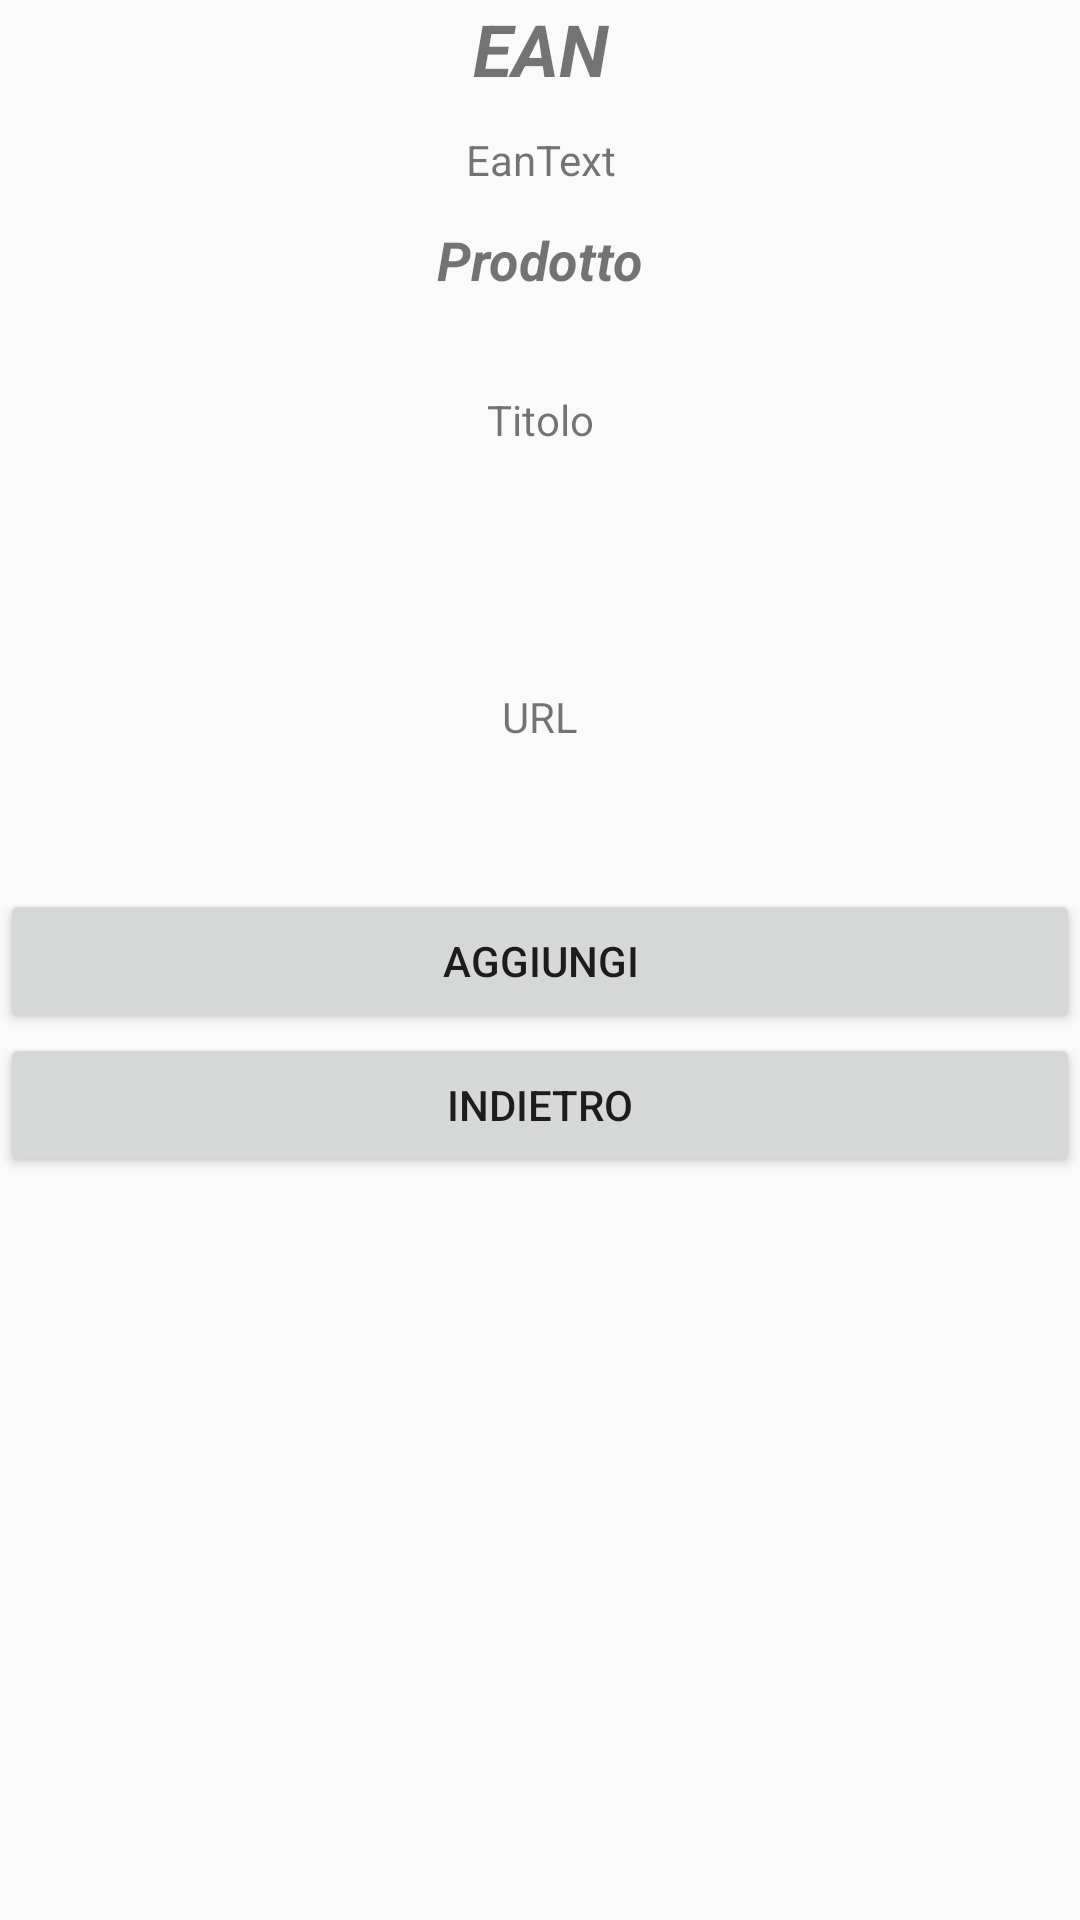

Reconstruct the res/layout file that produces this screen, plus the resources it refers to.
<!-- AndroidManifest.xml: application theme AppTheme -->
<!-- res/layout/menu_readed_ean.xml -->
<?xml version="1.0" encoding="utf-8"?>
<LinearLayout xmlns:android="http://schemas.android.com/apk/res/android"
    xmlns:app="http://schemas.android.com/apk/res-auto"
    android:layout_width="match_parent"
    android:layout_height="match_parent"
    android:weightSum="1"
    android:orientation="vertical">

    <TextView
        android:id="@+id/textView"
        android:layout_width="match_parent"
        android:layout_height="wrap_content"
        android:gravity="center_vertical|center_horizontal"
        android:text="EAN"
        android:textSize="24sp"
        android:textStyle="bold|italic" />

    <TextView
        android:id="@+id/eanTextView"
        android:layout_width="match_parent"
        android:layout_height="42dp"
        android:gravity="center_vertical|center"
        android:inputType="none"
        android:text="EanText" />

    <TextView
        android:id="@+id/textView3"
        android:layout_width="match_parent"
        android:layout_height="wrap_content"
        android:gravity="center_vertical|center_horizontal"
        android:text="Prodotto"
        android:textSize="18sp"
        android:textStyle="bold|italic" />

    <TextView
        android:id="@+id/textTitle"
        android:layout_width="match_parent"
        android:layout_height="wrap_content"
        android:layout_weight="0.15"
        android:gravity="center_vertical|center"
        android:inputType="none"
        android:text="Titolo" />

    <TextView
        android:id="@+id/textURL"
        android:layout_width="match_parent"
        android:layout_height="0dp"
        android:layout_weight="0.27"
        android:foregroundGravity="center_vertical"
        android:gravity="center_vertical|center_horizontal"
        android:inputType="none"
        android:text="URL" />

    <Button
        android:id="@+id/button"
        android:layout_width="match_parent"
        android:layout_height="wrap_content"
        android:gravity="center_vertical|center"
        android:text="AGGIUNGI" />

    <Button
        android:id="@+id/buttonBack"
        android:layout_width="match_parent"
        android:layout_height="wrap_content"
        android:gravity="center_vertical|center"
        android:text="indietro" />

</LinearLayout>
<!-- resources referenced by this layout -->
<resources>
  <style name="AppTheme" parent="Theme.AppCompat.Light.DarkActionBar">
          
         
  
          <item name="windowActionBar">true</item>
          <item name="colorPrimary">@color/colorPrimary</item>
          <item name="colorPrimaryDark">@color/colorPrimaryDark</item>
          <item name="colorAccent">@color/colorAccent</item>
      </style>
  <color name="colorPrimary">#adc1c3</color>
  <color name="colorPrimaryDark">#125688</color>
  <color name="colorAccent">#56784d</color>
</resources>
